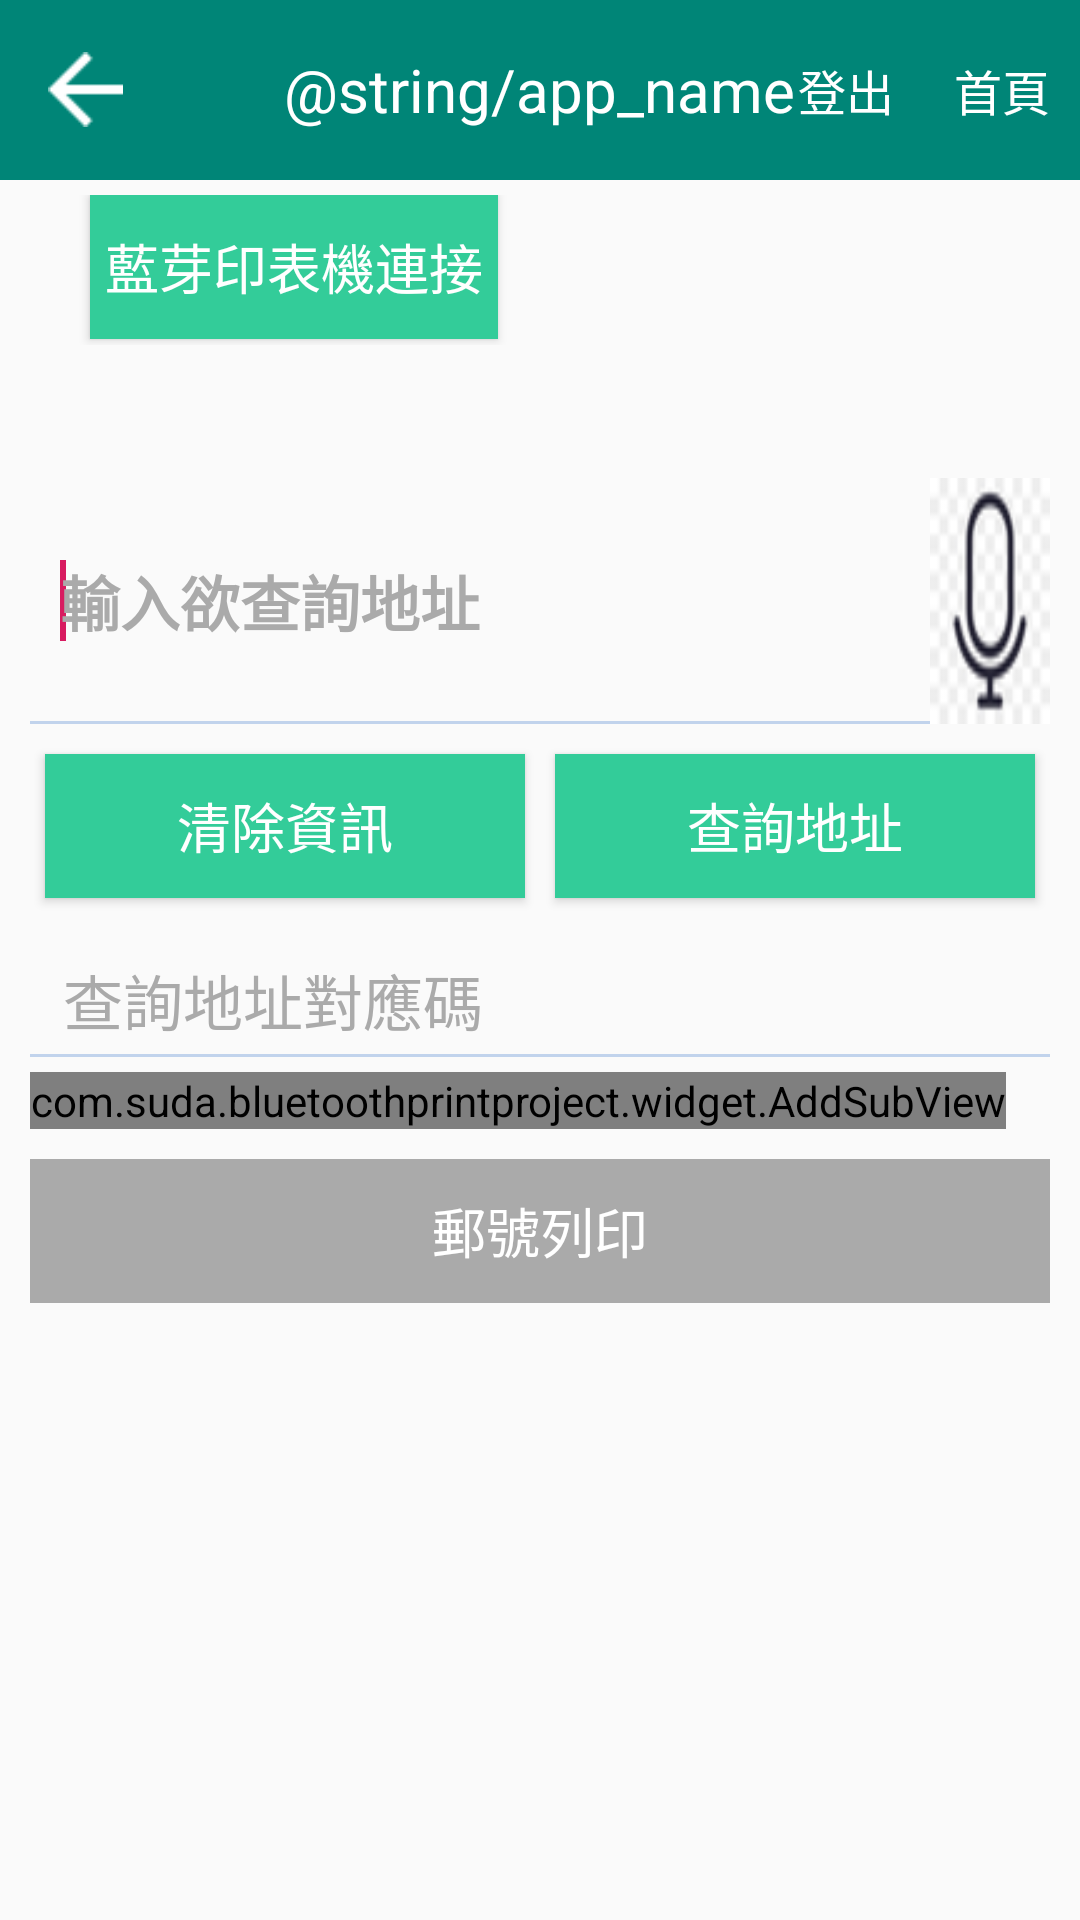

Produce the Android XML layout that renders to this screen, including the resource entries it uses.
<!-- AndroidManifest.xml: activity theme AppTheme.NoActionBar -->
<!-- res/layout/activity_bluetooth.xml -->
<?xml version="1.0" encoding="utf-8"?>
<android.support.constraint.ConstraintLayout xmlns:android="http://schemas.android.com/apk/res/android"
    xmlns:app="http://schemas.android.com/apk/res-auto"
    xmlns:tools="http://schemas.android.com/tools"
    android:layout_width="match_parent"
    android:layout_height="match_parent"
    tools:context=".activity.BluetoothActivity">

    <include layout="@layout/custom_toolbar" />

    <LinearLayout
        android:layout_marginTop="60dp"
        android:layout_width="match_parent"
        android:layout_height="match_parent"
        android:paddingLeft="@dimen/activity_padding_left_right"
        android:paddingRight="@dimen/activity_padding_left_right"
        android:paddingTop="@dimen/activity_padding_top"
        android:orientation="vertical">

        <LinearLayout
            android:layout_width="match_parent"
            android:layout_height="wrap_content"
            android:orientation="horizontal">

            <ImageView
                android:id="@+id/status_bluetooth"
                android:src="@drawable/bluetooth_open"
                android:layout_width="wrap_content"
                android:layout_height="50dp"
                android:gravity="center"
                android:scaleType="fitXY"
                android:textColor="#ffffff" />

            <Button
                android:id="@+id/connect_bluetooth"
                android:layout_width="wrap_content"
                android:layout_height="wrap_content"
                android:layout_marginLeft="20dp"
                android:background="@drawable/button_selector"
                android:gravity="center"
                android:padding="@dimen/button_padding"
                android:text="藍芽印表機連接"
                android:textColor="#ffffff"
                android:textSize="@dimen/button_text_size"
                android:layout_marginStart="20dp" />
        </LinearLayout>

        <TextView
            android:id="@+id/connect_state_txt"
            android:layout_width="match_parent"
            android:layout_height="wrap_content"
            android:layout_margin="5dp"
            android:gravity="center"
            android:text=""
            android:textSize="@dimen/textView_text_size" />

        <LinearLayout
            android:layout_width="match_parent"
            android:layout_height="82sp"
            android:layout_marginTop="10dp"
            android:orientation="horizontal">

            <RelativeLayout
                android:layout_width="0dp"
                android:layout_height="match_parent"
                android:layout_weight="1">

                <EditText
                    android:id="@+id/address_input"
                    android:layout_width="match_parent"
                    android:layout_height="match_parent"
                    android:layout_centerVertical="true"
                    android:layout_marginLeft="10dp"
                    android:background="@null"
                    android:cursorVisible="true"
                    android:hint="輸入欲查詢地址"
                    android:inputType="textMultiLine"
                    android:maxLines="3"
                    android:textColor="@android:color/darker_gray"
                    android:textColorHint="@android:color/darker_gray"
                    android:textStyle="bold"
                    android:textSize="@dimen/editText_text_size"
                    android:layout_marginStart="10dp">

                    <requestFocus />
                </EditText>

                <View
                    android:layout_width="match_parent"
                    android:layout_height="1dp"
                    android:layout_alignParentBottom="true"
                    android:background="#C1D3EC" />
            </RelativeLayout>

            <ImageButton
                android:id="@+id/address_voice_btn"
                android:layout_width="40dp"
                android:layout_height="match_parent"
                android:background="@drawable/voice"
                android:scaleType="fitCenter" />

        </LinearLayout>

        <LinearLayout
            android:layout_marginTop="5dp"
            android:orientation="horizontal"
            android:layout_width="match_parent"
            android:layout_height="wrap_content">

            <Button
                android:id="@+id/clear_all"
                android:layout_width="0dp"
                android:layout_weight="1"
                android:layout_height="wrap_content"
                android:layout_margin="5dp"
                android:background="@drawable/button_selector"
                android:gravity="center"
                android:padding="@dimen/button_padding"
                android:text="清除資訊"
                android:textColor="#ffffff"
                android:textSize="@dimen/button_text_size" />

            <Button
                android:id="@+id/search_address"
                android:layout_width="0dp"
                android:layout_weight="1"
                android:layout_height="wrap_content"
                android:layout_margin="5dp"
                android:background="@drawable/button_selector"
                android:gravity="center"
                android:padding="@dimen/button_padding"
                android:text="查詢地址"
                android:textColor="#ffffff"
                android:textSize="@dimen/button_text_size" />

        </LinearLayout>

        <RelativeLayout
            android:layout_width="match_parent"
            android:layout_height="38dp"
            android:layout_marginTop="10dp">


            <EditText
                android:id="@+id/address_code"
                android:layout_width="match_parent"
                android:layout_height="match_parent"
                android:layout_centerVertical="true"
                android:layout_marginLeft="11dp"
                android:background="@null"
                android:cursorVisible="true"
                android:enabled="false"
                android:hint="查詢地址對應碼"
                android:maxLines="1"
                android:textColor="@android:color/black"
                android:textColorHint="@android:color/darker_gray"
                android:textSize="@dimen/editText_text_size"
                android:layout_marginStart="11dp">

            </EditText>

            <EditText
                android:id="@+id/address_no_dash_code"
                android:layout_width="match_parent"
                android:layout_height="match_parent"
                android:layout_centerVertical="true"
                android:background="@null"
                android:cursorVisible="true"
                android:enabled="false"
                android:textColor="@android:color/darker_gray"
                android:textColorHint="@android:color/darker_gray"
                android:visibility="gone">

            </EditText>

            <View
                android:layout_width="match_parent"
                android:layout_height="1dp"
                android:layout_alignParentBottom="true"
                android:background="#C1D3EC" />
        </RelativeLayout>

        <com.suda.bluetoothprintproject.widget.AddSubView
            android:id="@+id/add_sub_view"
            android:layout_width="wrap_content"
            android:layout_height="wrap_content"
            android:layout_gravity="left"
            android:layout_marginTop="5dp"
            tools:ignore="RtlHardcoded" />

        <Button
            android:id="@+id/print_blue_Printer"
            android:layout_width="match_parent"
            android:layout_height="wrap_content"
            android:layout_marginTop="10dp"
            android:background="@drawable/button_selector"
            android:padding="@dimen/button_padding"
            android:enabled="false"
            android:text="郵號列印"
            android:textColor="#ffffff"
            android:textSize="@dimen/button_text_size" />

        <TextView
            android:id="@+id/textViewDeviceMessages"
            android:layout_width="wrap_content"
            android:layout_height="wrap_content"
            android:layout_marginTop="5dp" />
    </LinearLayout>

</android.support.constraint.ConstraintLayout>
<!-- res/layout/custom_toolbar.xml (included above) -->
<?xml version="1.0" encoding="utf-8"?>
<RelativeLayout
    android:id="@+id/rl_toolbar_layout"
    xmlns:android="http://schemas.android.com/apk/res/android"
    android:layout_width="match_parent" android:layout_height="60dp"
    android:background="@color/colorPrimary">

    <ImageButton
        android:id="@+id/image_btn_back"
        android:background="@android:color/transparent"
        android:layout_marginLeft="16dp"
        android:layout_width="25dp"
        android:layout_height="wrap_content"
        android:layout_centerVertical="true"
        android:tint="@android:color/background_light"
        android:src="@drawable/ico_back"
        android:adjustViewBounds="true"
        android:scaleType="fitCenter"
        android:layout_marginStart="16dp" />

    <TextView
        android:id="@+id/tv_title"
        android:layout_width="wrap_content"
        android:layout_height="wrap_content"
        android:layout_centerInParent="true"
        android:layout_marginStart="10dp"
        android:layout_marginLeft="10dp"
        android:text="@string/app_name"
        android:textColor="@android:color/white"
        android:textSize="20sp" />


    <TextView
        android:id="@+id/tv_toolbar_logout"
        android:textSize="16sp"
        android:text="登出"
        android:layout_centerVertical="true"
        android:layout_width="wrap_content"
        android:layout_height="wrap_content"
        android:textColor="@android:color/white"
        android:layout_margin="10dp"
        android:layout_toLeftOf="@+id/tv_position_use"
        android:layout_toStartOf="@+id/tv_position_use"/>


    <TextView
        android:id="@+id/tv_position_use"
        android:layout_alignParentRight="true"
        android:layout_alignParentEnd="true"
        android:textSize="16sp"
        android:text="        "
        android:layout_centerVertical="true"
        android:layout_width="wrap_content"
        android:layout_height="wrap_content"
        android:textColor="@android:color/white"
        android:layout_margin="10dp"/>

    <TextView
        android:id="@+id/tv_toolbar_go_home"
        android:layout_alignParentRight="true"
        android:layout_alignParentEnd="true"
        android:textSize="16sp"
        android:text="首頁"
        android:layout_centerVertical="true"
        android:layout_width="wrap_content"
        android:layout_height="wrap_content"
        android:textColor="@android:color/white"
        android:layout_margin="10dp"/>

</RelativeLayout>
<!-- resources referenced by this layout -->
<resources>
  <color name="colorPrimary">#008577</color>
  <dimen name="activity_padding_left_right">10dp</dimen>
  <dimen name="activity_padding_top">5dp</dimen>
  <dimen name="button_padding">5dp</dimen>
  <dimen name="button_text_size">18sp</dimen>
  <dimen name="editText_text_size">20sp</dimen>
  <dimen name="textView_text_size">18sp</dimen>
  <!-- drawable button_selector (drawable) -->
  <?xml version="1.0" encoding="utf-8"?>
  <selector xmlns:android="http://schemas.android.com/apk/res/android">
      <item android:state_enabled="true" android:drawable="@color/btnDefaultColor" />
      <item android:state_enabled="false" android:drawable="@android:color/darker_gray" />
  </selector>
  <!-- drawable ico_back: png bitmap (drawable, 420 bytes) -->
  <!-- drawable voice: png bitmap (drawable, 3253 bytes) -->
  <style name="AppTheme.NoActionBar">
          <item name="windowActionBar">false</item>
          <item name="windowNoTitle">true</item>
      </style>
  <color name="btnDefaultColor">#33cc99</color>
</resources>
